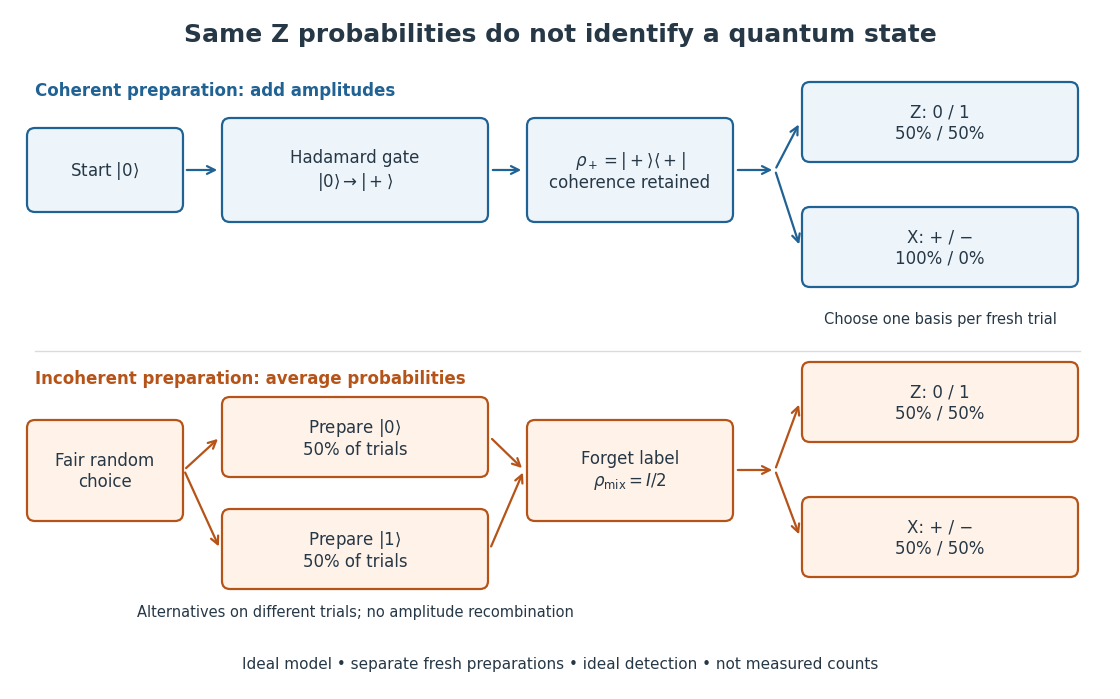

Generate this figure with matplotlib: (Note: this script raises an exception after producing the figure.)
"""Draw ideal preparation alternatives; Python 3.14, matplotlib 3.10.7.

Run from _media. All numbers are Born-rule model probabilities, not data.
"""

from pathlib import Path

import matplotlib.pyplot as plt
from matplotlib.patches import FancyArrowPatch, FancyBboxPatch


def main():
    plt.rcParams.update({"font.size": 12, "font.family": "DejaVu Sans"})
    fig, ax = plt.subplots(figsize=(11, 6.8), dpi=100)
    fig.patch.set_facecolor("white")
    ax.set(xlim=(0, 11), ylim=(0, 6.8))
    ax.axis("off")
    blue, orange, ink = "#206293", "#b65318", "#263746"

    def box(x, y, w, h, label, color, fill):
        ax.add_patch(FancyBboxPatch(
            (x, y), w, h, boxstyle="round,pad=0.08,rounding_size=0.08",
            facecolor=fill, edgecolor=color, linewidth=1.6,
        ))
        ax.text(x + w / 2, y + h / 2, label, ha="center", va="center", color=ink)

    def arrow(start, end, color):
        ax.add_patch(FancyArrowPatch(
            start, end, arrowstyle="->", mutation_scale=14,
            linewidth=1.6, color=color,
        ))

    ax.text(5.5, 6.55, "Same Z probabilities do not identify a quantum state",
            ha="center", va="center", fontsize=18, weight="bold", color=ink)
    ax.text(0.25, 5.94, "Coherent preparation: add amplitudes", color=blue, weight="bold")
    box(0.25, 4.85, 1.4, 0.68, r"Start $|0\rangle$", blue, "#edf5fb")
    box(2.2, 4.75, 2.5, 0.88, "Hadamard gate\n" + r"$|0\rangle\to|+\rangle$", blue, "#edf5fb")
    arrow((1.74, 5.19), (2.1, 5.19), blue)
    box(5.25, 4.75, 1.9, 0.88, r"$\rho_+=|+\rangle\langle+|$" + "\ncoherence retained", blue, "#edf5fb")
    arrow((4.8, 5.19), (5.14, 5.19), blue)
    box(8.0, 5.35, 2.6, 0.64, "Z: 0 / 1\n50% / 50%", blue, "#edf5fb")
    box(8.0, 4.1, 2.6, 0.64, "X: + / −\n100% / 0%", blue, "#edf5fb")
    arrow((7.25, 5.19), (7.65, 5.19), blue)
    arrow((7.65, 5.19), (7.9, 5.67), blue)
    arrow((7.65, 5.19), (7.9, 4.42), blue)
    ax.text(9.3, 3.66, "Choose one basis per fresh trial", ha="center", fontsize=10.5, color=ink)
    ax.plot([0.25, 10.7], [3.38, 3.38], color="#d6dce1", linewidth=1)
    ax.text(0.25, 3.06, "Incoherent preparation: average probabilities", color=orange, weight="bold")
    box(0.25, 1.76, 1.4, 0.85, "Fair random\nchoice", orange, "#fff3e9")
    box(2.2, 2.2, 2.5, 0.64, r"Prepare $|0\rangle$" + "\n50% of trials", orange, "#fff3e9")
    box(2.2, 1.08, 2.5, 0.64, r"Prepare $|1\rangle$" + "\n50% of trials", orange, "#fff3e9")
    arrow((1.74, 2.19), (2.1, 2.52), orange)
    arrow((1.74, 2.19), (2.1, 1.4), orange)
    box(5.25, 1.76, 1.9, 0.85, "Forget label\n" + r"$\rho_{\rm mix}=I/2$", orange, "#fff3e9")
    arrow((4.8, 2.52), (5.14, 2.19), orange)
    arrow((4.8, 1.4), (5.14, 2.19), orange)
    box(8.0, 2.55, 2.6, 0.64, "Z: 0 / 1\n50% / 50%", orange, "#fff3e9")
    box(8.0, 1.2, 2.6, 0.64, "X: + / −\n50% / 50%", orange, "#fff3e9")
    arrow((7.25, 2.19), (7.65, 2.19), orange)
    arrow((7.65, 2.19), (7.9, 2.87), orange)
    arrow((7.65, 2.19), (7.9, 1.52), orange)
    ax.text(3.45, 0.73, "Alternatives on different trials; no amplitude recombination",
            ha="center", fontsize=10.5, color=ink)
    ax.text(5.5, 0.21, "Ideal model • separate fresh preparations • ideal detection • not measured counts",
            ha="center", fontsize=11, color=ink)
    fig.subplots_adjust(left=0, right=1, bottom=0, top=1)
    fig.savefig(Path(__file__).stem + ".png", facecolor="white", transparent=False)
    plt.close(fig)


if __name__ == "__main__":
    main()
